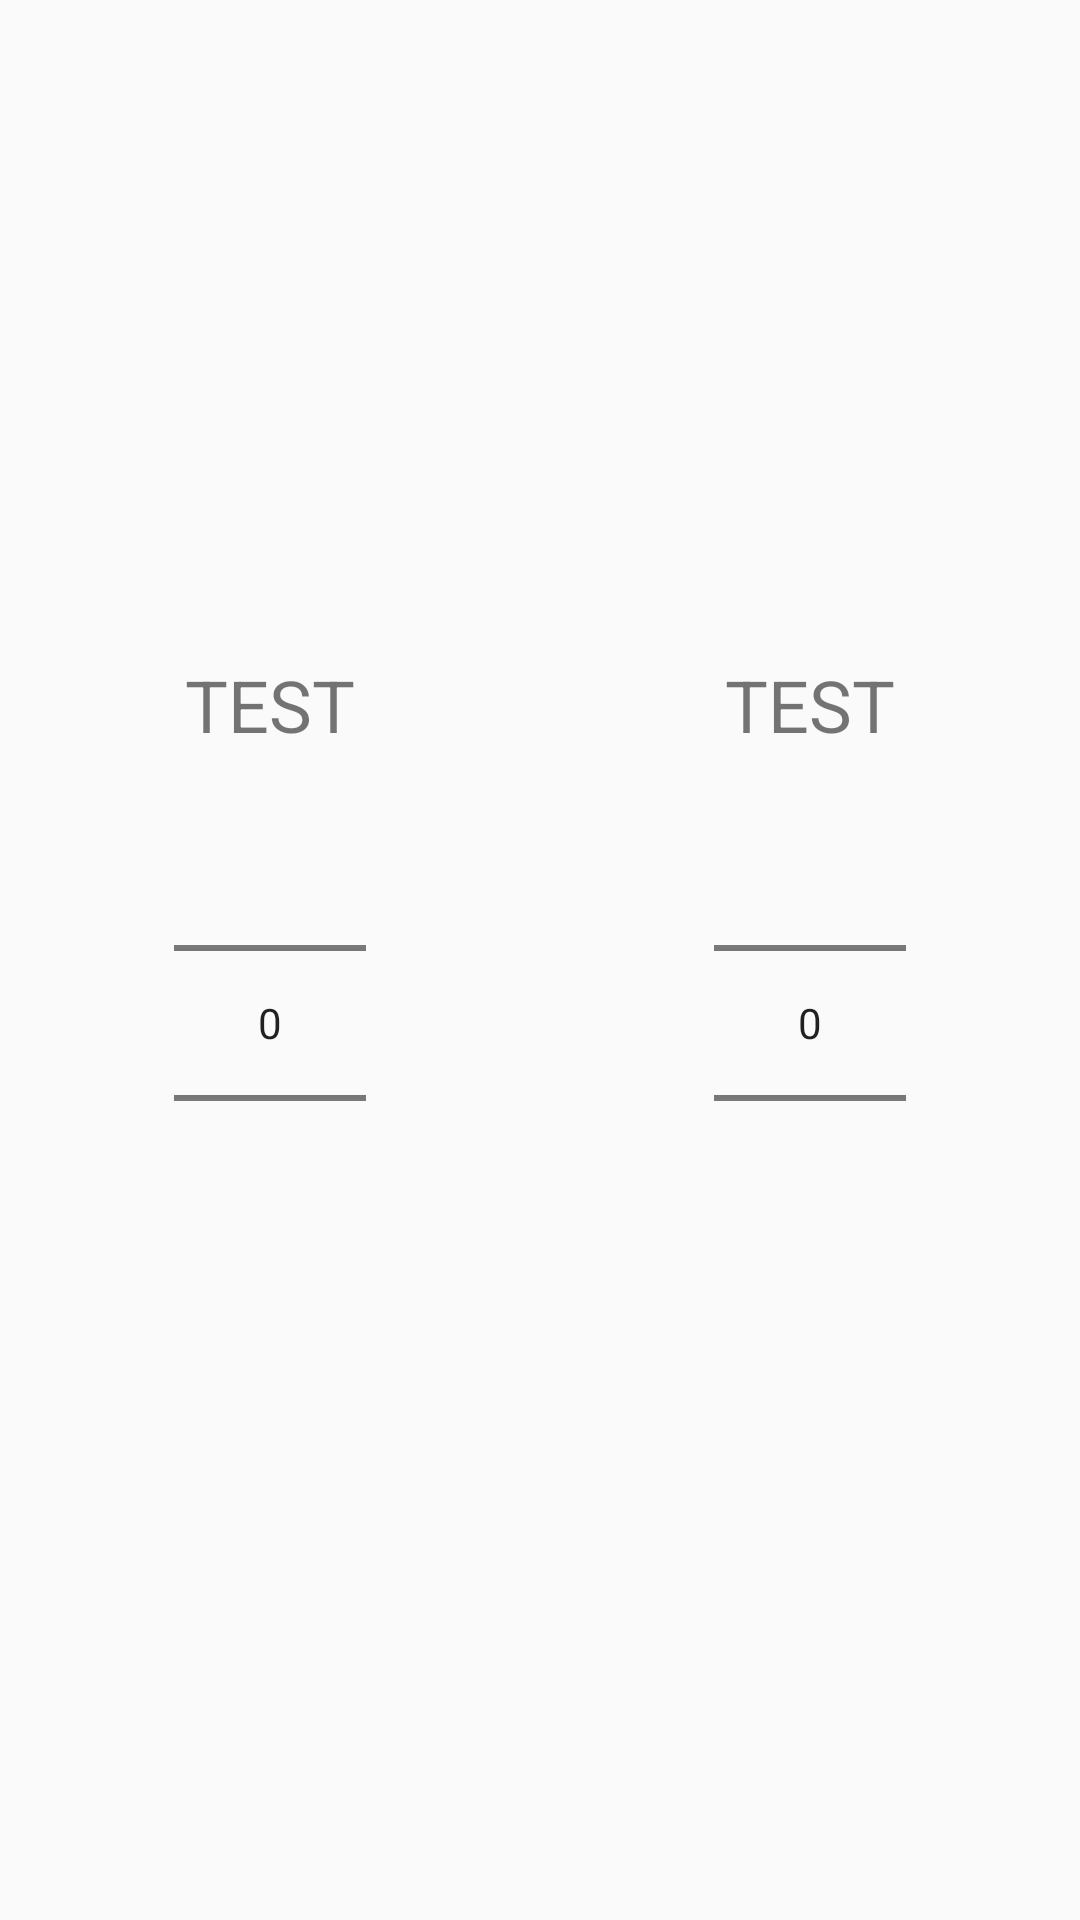

This screen was rendered from an Android layout file. Write that file and the resources it references.
<!-- AndroidManifest.xml: application theme AppTheme -->
<!-- res/layout/score_dialog_layout.xml -->
<LinearLayout xmlns:android="http://schemas.android.com/apk/res/android"
    android:layout_width="match_parent"
    android:layout_height="wrap_content"
    android:gravity="center"
    android:orientation="horizontal"
    android:weightSum="2">

    <LinearLayout
        android:layout_width="match_parent"
        android:layout_height="match_parent"
        android:layout_weight="1"
        android:gravity="center"
        android:orientation="vertical">

        <TextView
            android:id="@+id/tvPlayer1"
            android:layout_width="match_parent"
            android:layout_height="wrap_content"
            android:text="TEST"
            android:layout_marginTop="10dp"
            android:textAlignment="center"
            android:textSize="24sp" />

        <NumberPicker
            android:id="@+id/npPlayer1"
            android:layout_width="wrap_content"
            android:layout_height="wrap_content" />

    </LinearLayout>


    <LinearLayout
        android:layout_width="match_parent"
        android:layout_height="match_parent"
        android:layout_weight="1"
        android:gravity="center"
        android:orientation="vertical">

        <TextView
            android:id="@+id/tvPlayer2"
            android:layout_width="match_parent"
            android:layout_height="wrap_content"
            android:text="TEST"
            android:layout_marginTop="10dp"
            android:textAlignment="center"
            android:textSize="24sp" />


        <NumberPicker
            android:id="@+id/npPlayer2"
            android:layout_width="wrap_content"
            android:layout_height="wrap_content" />

    </LinearLayout>

</LinearLayout>
<!-- resources referenced by this layout -->
<resources>
  <style name="AppTheme" parent="Theme.AppCompat.Light.DarkActionBar">
          
          <item name="colorPrimary">@color/colorPrimary</item>
          <item name="colorPrimaryDark">@color/colorPrimaryDark</item>
          <item name="colorAccent">@color/colorAccent</item>
      </style>
  <color name="colorPrimary">#036DD5</color>
  <color name="colorPrimaryDark">#0146A7</color>
  <color name="colorAccent">#CC0000</color>
</resources>
